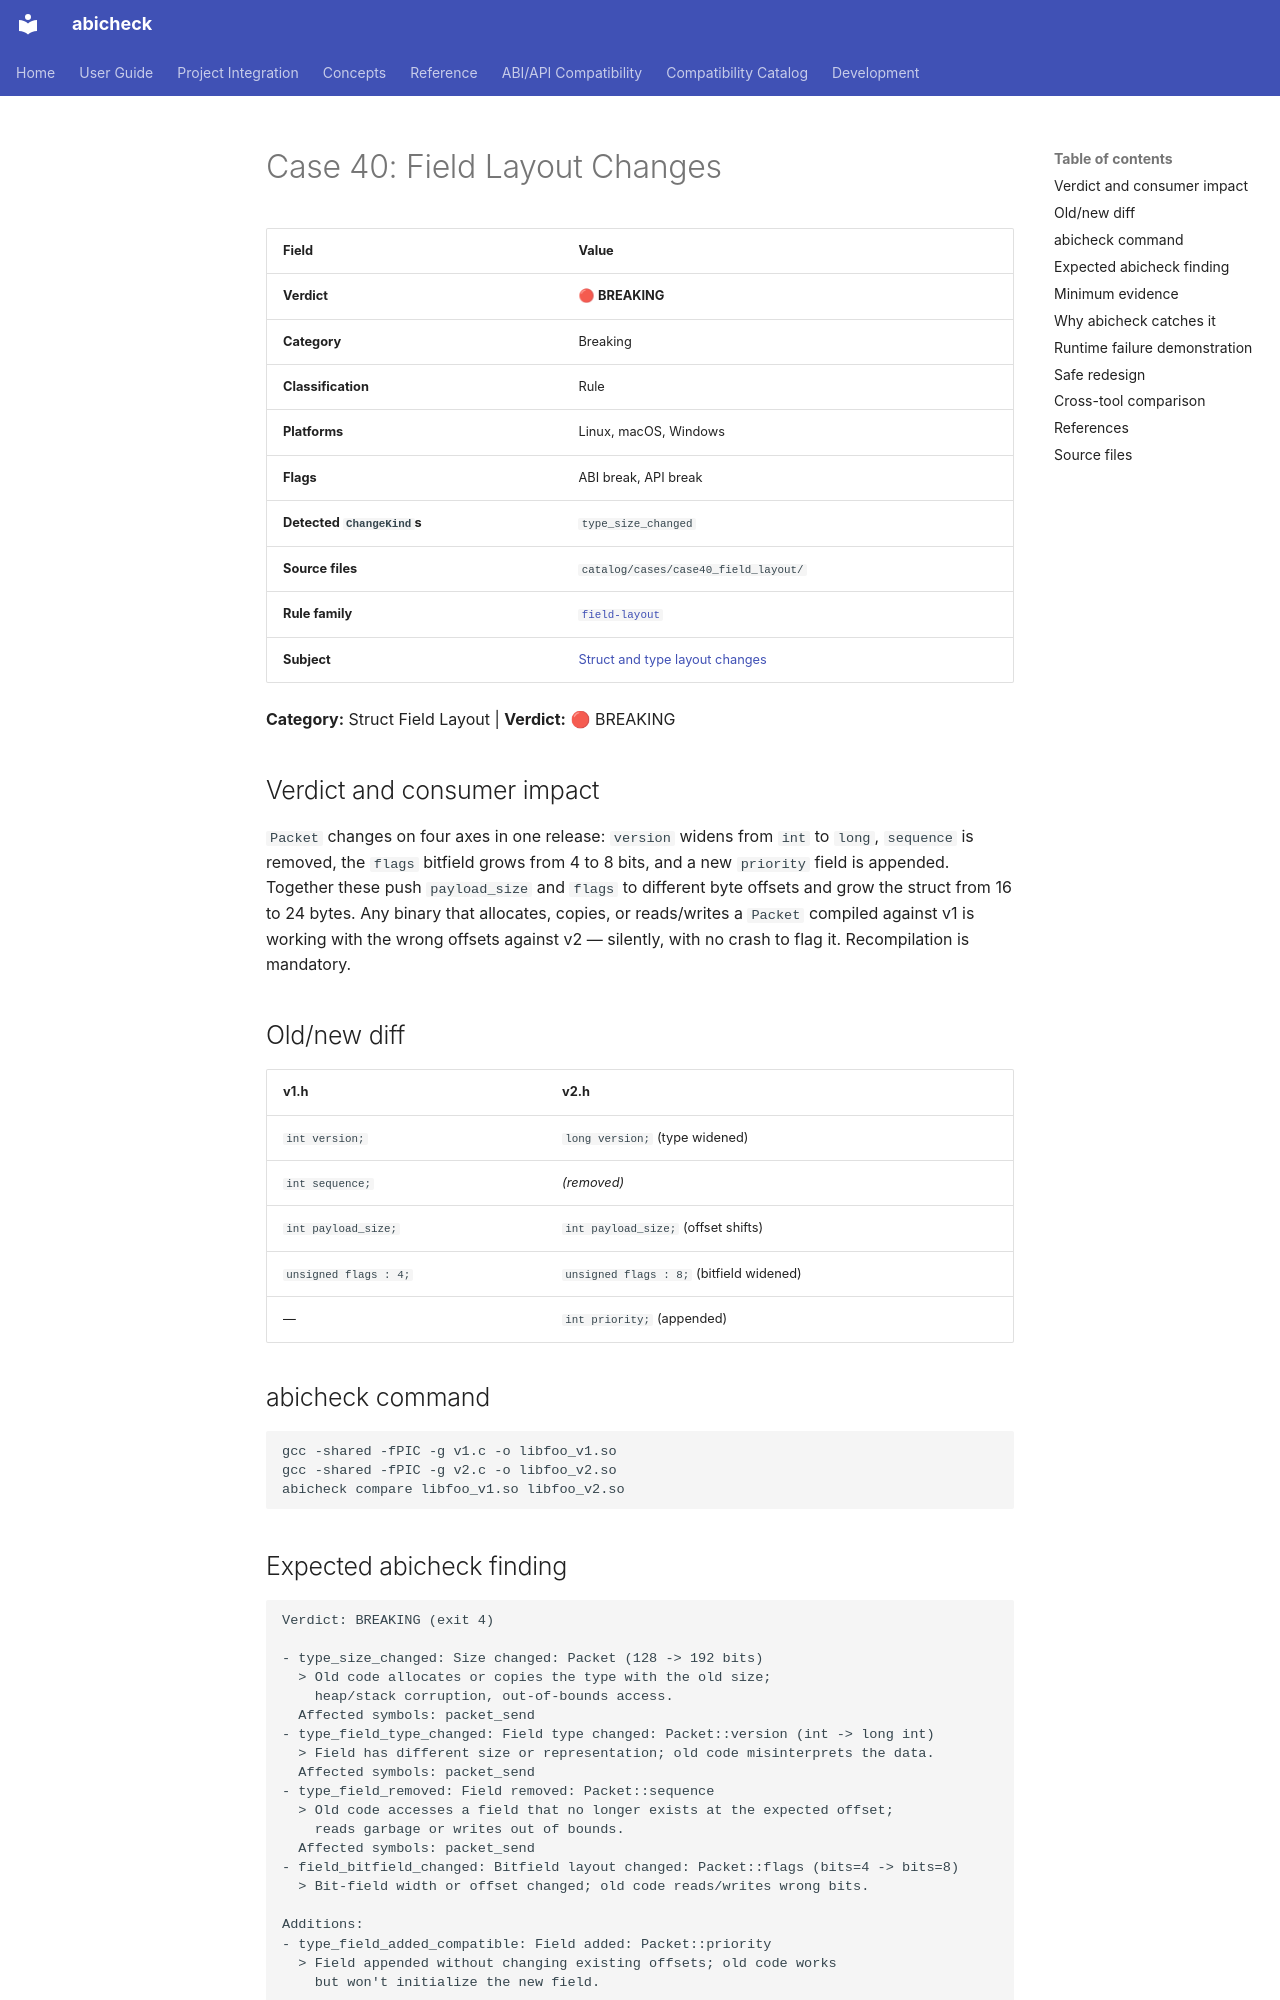

repository: abicheck/abicheck · page: reference/examples/case40_field_layout/index.html · generator: mkdocs

<!-- DO NOT EDIT — generated by scripts/gen_examples_docs.py. Source: catalog/cases/<case>/README.md + catalog/ground_truth.json. -->
# Case 40: Field Layout Changes

| Field | Value |
|-------|-------|
| **Verdict** | 🔴 **BREAKING** |
| **Category** | Breaking |
| **Classification** | Rule |
| **Platforms** | Linux, macOS, Windows |
| **Flags** | ABI break, API break |
| **Detected `ChangeKind`s** | `type_size_changed` |
| **Source files** | `catalog/cases/case40_field_layout/` |
| **Rule family** | [`field-layout`](by-rule/field-layout.md) |
| **Subject** | [Struct and type layout changes](by-subject/struct-and-type-layout-changes.md) |

**Category:** Struct Field Layout | **Verdict:** 🔴 BREAKING

## Verdict and consumer impact

`Packet` changes on four axes in one release: `version` widens from `int`
to `long`, `sequence` is removed, the `flags` bitfield grows from 4 to 8
bits, and a new `priority` field is appended. Together these push
`payload_size` and `flags` to different byte offsets and grow the struct
from 16 to 24 bytes. Any binary that allocates, copies, or reads/writes a
`Packet` compiled against v1 is working with the wrong offsets against v2 —
silently, with no crash to flag it. Recompilation is mandatory.

## Old/new diff

| v1.h | v2.h |
|------|------|
| `int version;` | `long version;` (type widened) |
| `int sequence;` | *(removed)* |
| `int payload_size;` | `int payload_size;` (offset shifts) |
| `unsigned flags : 4;` | `unsigned flags : 8;` (bitfield widened) |
| — | `int priority;` (appended) |

## abicheck command

```bash
gcc -shared -fPIC -g v1.c -o libfoo_v1.so
gcc -shared -fPIC -g v2.c -o libfoo_v2.so
abicheck compare libfoo_v1.so libfoo_v2.so
```

## Expected abicheck finding

```text
Verdict: BREAKING (exit 4)

- type_size_changed: Size changed: Packet (128 -> 192 bits)
  > Old code allocates or copies the type with the old size;
    heap/stack corruption, out-of-bounds access.
  Affected symbols: packet_send
- type_field_type_changed: Field type changed: Packet::version (int -> long int)
  > Field has different size or representation; old code misinterprets the data.
  Affected symbols: packet_send
- type_field_removed: Field removed: Packet::sequence
  > Old code accesses a field that no longer exists at the expected offset;
    reads garbage or writes out of bounds.
  Affected symbols: packet_send
- field_bitfield_changed: Bitfield layout changed: Packet::flags (bits=4 -> bits=8)
  > Bit-field width or offset changed; old code reads/writes wrong bits.

Additions:
- type_field_added_compatible: Field added: Packet::priority
  > Field appended without changing existing offsets; old code works
    but won't initialize the new field.
```
